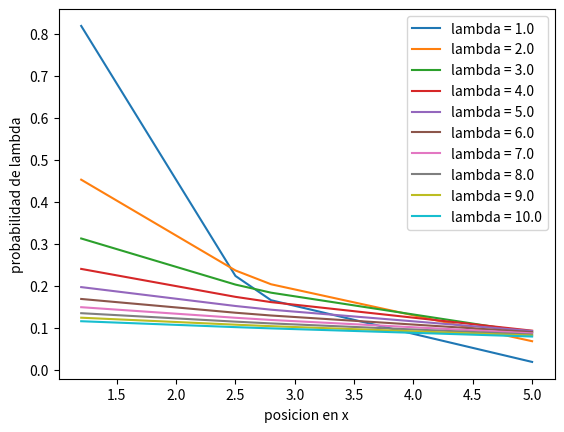

The matplotlib source for this figure:
import numpy as np
import matplotlib.pyplot as plt
#arreglo con los x dados en donde caen las particulas
x = np.array([1.2, 2.5, 2.8, 5.0])
#probabilidad de pl asignada arbitrariamente
pl = 1
#medida del vidrio en donde caen las particulas
x0 = 1
x1 = 20
#funcion que me retorna la constante de normalizacion dado un lambda, la probabilidad asignada, y la medida en donde caen las particulas
def nnorm(pl, x0, x1, lam):
	return (pl*(np.exp(-1/lam)-np.exp(-20/lam)))
#funcion que retorna un valor de probabilidad dado un lambda y una posicion en x
def fun(pl, lam, n, x):
	return pl/(n*lam)*(np.exp(-x/lam))
#lambdas distintos a evaluar y a graficar
lam = np.linspace(1, 10, 10)
#generacion de grafica para distintos lambdas
for i in range(len(lam)):
	n = nnorm(pl, x0, x1, lam[i])
	plt.plot(x, fun(pl, lam[i], n, x), label = "lambda = " + str(lam[i]) )
	plt.xlabel("posicion en x")
	plt.ylabel("probabilidad de lambda")
	plt.legend(loc = 0)
plt.savefig("grafica")

